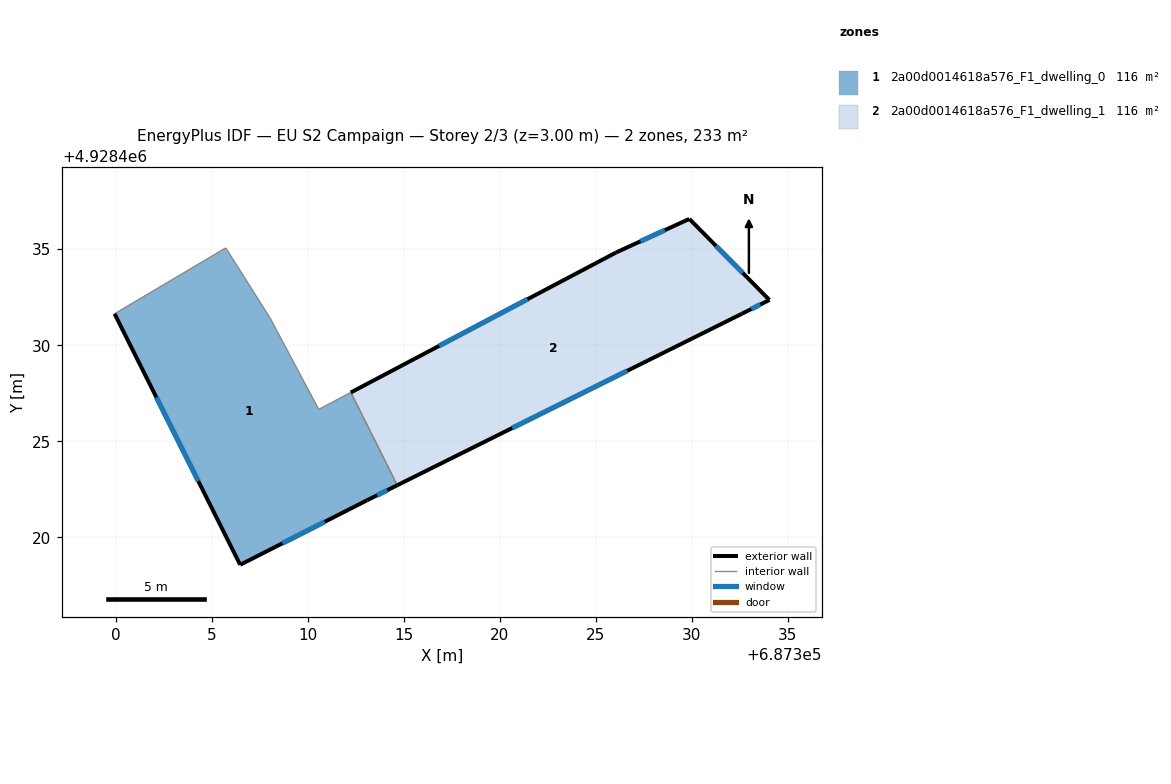
=== STOREY PLAN SPEC (per zone: floor XY polygon, exterior-wall plan segments, windows/doors) ===
zone 1: 2a00d0014618a576_F1_dwelling_0  (116.4 m²)
  floor: (687308.06, 4928431.40) (687310.58, 4928426.66) (687312.25, 4928427.54) (687314.67, 4928422.71) (687313.10, 4928421.93) (687306.49, 4928418.57) (687299.95, 4928431.64) (687305.74, 4928435.07)
  exterior wall: (687313.10, 4928421.93) – (687314.67, 4928422.71)  [1.8 m]
    window: (687313.62, 4928422.19) – (687314.14, 4928422.45)  [0.6 m²]
  exterior wall: (687306.49, 4928418.57) – (687313.10, 4928421.93)  [7.4 m]
    window: (687308.69, 4928419.69) – (687310.89, 4928420.81)  [2.5 m²]
  exterior wall: (687299.95, 4928431.64) – (687306.49, 4928418.57)  [14.6 m]
    window: (687302.13, 4928427.28) – (687304.31, 4928422.92)  [4.9 m²]
  interior walls: 5
zone 2: 2a00d0014618a576_F1_dwelling_1  (116.4 m²)
  floor: (687329.88, 4928436.58) (687334.05, 4928432.36) (687332.63, 4928431.65) (687314.67, 4928422.71) (687312.25, 4928427.54) (687326.06, 4928434.83)
  exterior wall: (687332.63, 4928431.65) – (687334.05, 4928432.36)  [1.6 m]
    window: (687333.10, 4928431.88) – (687333.57, 4928432.12)  [0.5 m²]
  exterior wall: (687314.67, 4928422.71) – (687332.63, 4928431.65)  [20.1 m]
    window: (687320.65, 4928425.69) – (687326.64, 4928428.67)  [6.7 m²]
  exterior wall: (687326.06, 4928434.83) – (687312.25, 4928427.54)  [15.6 m]
    window: (687321.46, 4928432.40) – (687316.85, 4928429.97)  [5.2 m²]
  exterior wall: (687329.88, 4928436.58) – (687326.06, 4928434.83)  [4.2 m]
    window: (687328.60, 4928435.99) – (687327.33, 4928435.41)  [1.4 m²]
  exterior wall: (687334.05, 4928432.36) – (687329.88, 4928436.58)  [5.9 m]
    window: (687332.66, 4928433.76) – (687331.27, 4928435.17)  [2.0 m²]
  interior walls: 1

=== DERIVED (storey summary) ===
Building: EU S2 Campaign
Storey: 2 of 3  (floor level z = 3.00 m)
Storey gross floor area: 232.8 m²
Zones on this storey: 2
  - 2a00d0014618a576_F1_dwelling_0: floor 116.4 m²; exterior wall 23.8 m (71.4 m²); 3 window(s) 7.9 m²; WWR 11.1%
  - 2a00d0014618a576_F1_dwelling_1: floor 116.4 m²; exterior wall 47.4 m (142.2 m²); 5 window(s) 15.8 m²; WWR 11.1%
Zone adjacency (shared interzone walls):
  - 2a00d0014618a576_F1_dwelling_0 ↔ 2a00d0014618a576_F1_dwelling_1